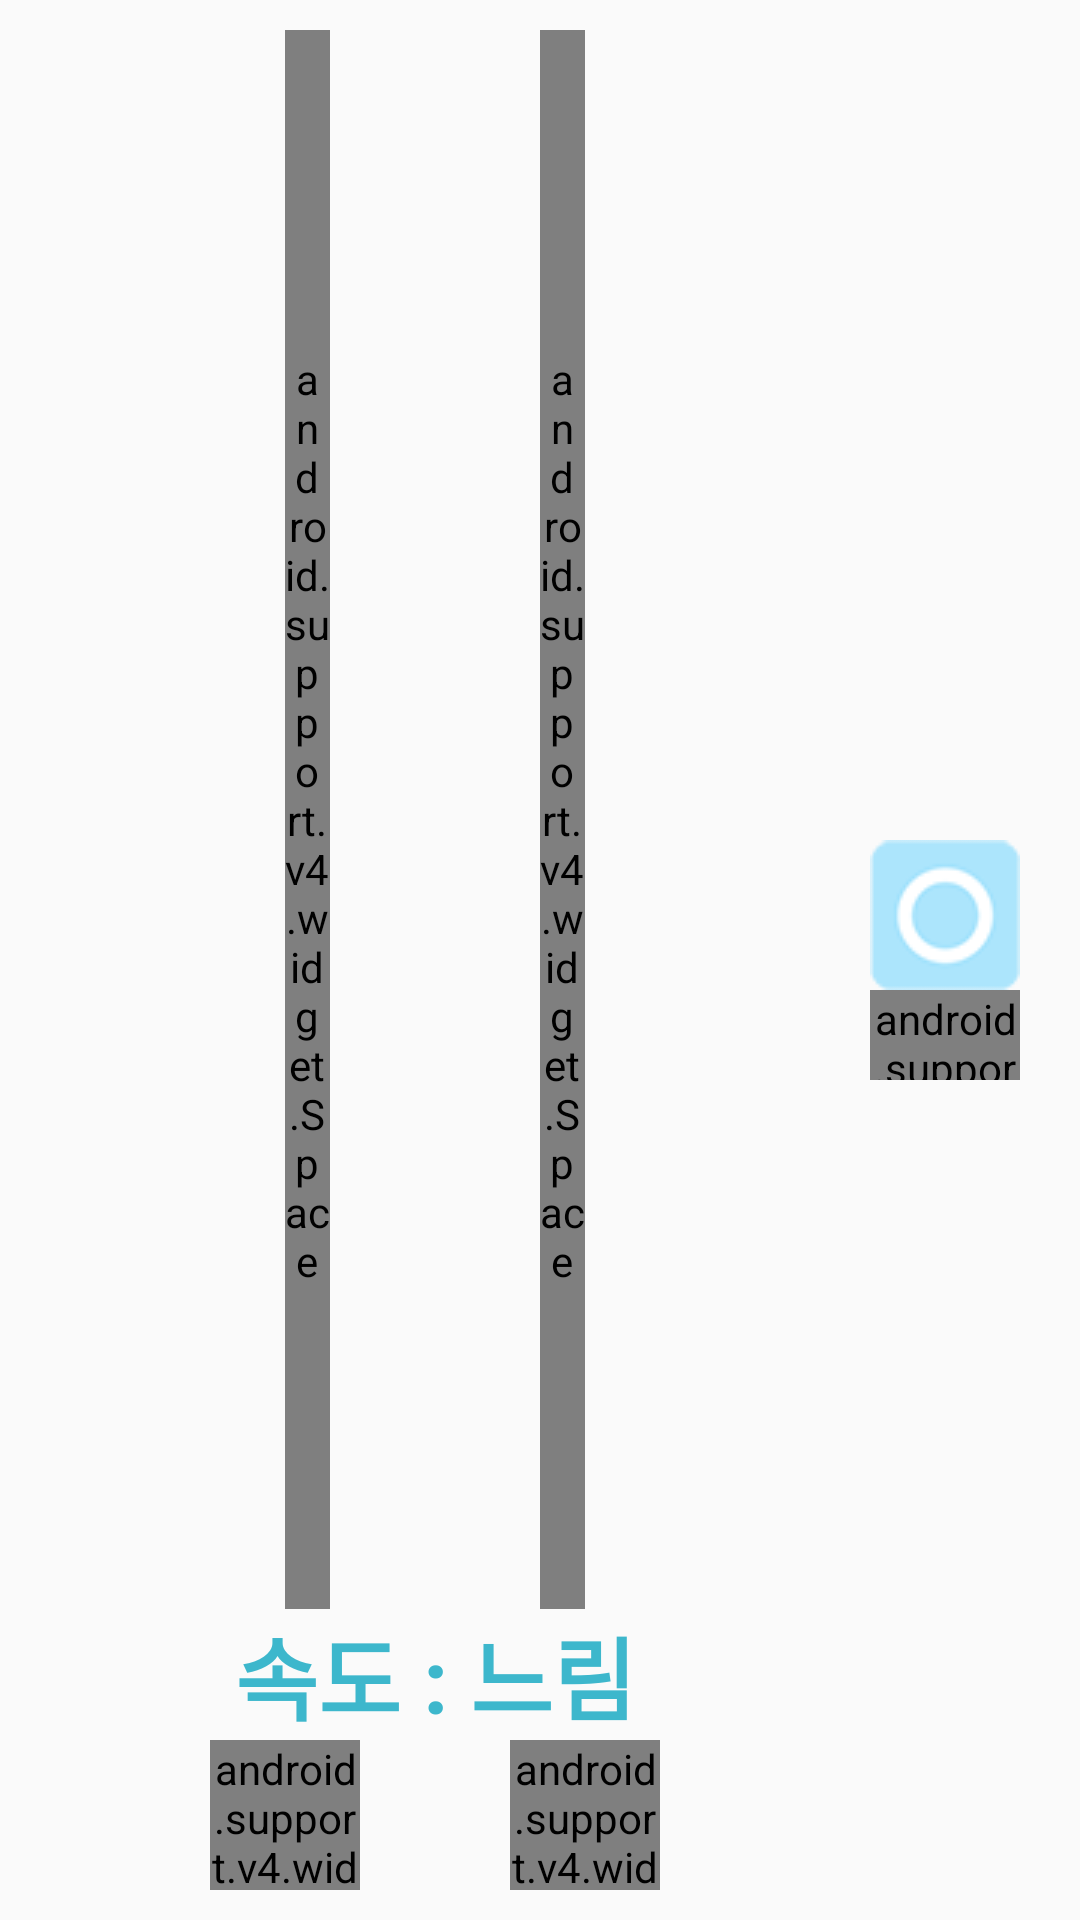

Android layout source for this screen:
<!-- AndroidManifest.xml: application theme AppTheme -->
<!-- res/layout/activity_cont_2_1.xml -->
<?xml version="1.0" encoding="utf-8"?>

<LinearLayout
    xmlns:android="http://schemas.android.com/apk/res/android"
    android:layout_width="match_parent"
    android:layout_height="match_parent"
    android:padding="10dp">

    <LinearLayout
        android:layout_width="wrap_content"
        android:layout_height="match_parent"
        android:layout_weight="1"
        android:orientation="vertical">

        <LinearLayout
            android:layout_width="match_parent"
            android:layout_height="wrap_content"
            android:layout_weight="1"
            android:paddingLeft="15dp"
            android:paddingRight="15dp"
            android:gravity="center"
            android:orientation="horizontal">

            <ImageView
                android:layout_width="wrap_content"
                android:layout_height="wrap_content"
                android:id="@+id/dudu1"
                android:minWidth="80dp"
                android:minHeight="80dp"
                android:layout_weight="1" />

            <android.support.v4.widget.Space
                android:layout_width="15dp"
                android:layout_height="match_parent" />

            <ImageView
                android:layout_width="wrap_content"
                android:layout_height="wrap_content"
                android:id="@+id/dudu2"
                android:minWidth="80dp"
                android:minHeight="80dp"
                android:layout_weight="1" />

            <android.support.v4.widget.Space
                android:layout_width="15dp"
                android:layout_height="match_parent" />

            <ImageView
                android:layout_width="wrap_content"
                android:layout_height="wrap_content"
                android:id="@+id/dudu3"
                android:minWidth="80dp"
                android:minHeight="80dp"
                android:layout_weight="1" />

        </LinearLayout>

        <LinearLayout
            android:layout_width="match_parent"
            android:layout_height="wrap_content"
            android:orientation="vertical">

            <TextView
                android:layout_width="match_parent"
                android:layout_height="wrap_content"
                android:gravity="center"
                android:textColor="@color/cont2_1_color0"
                android:textSize="30dp"
                android:id="@+id/speed_text"
                android:textStyle="bold"
                android:text="속도 : 느림"/>

            <LinearLayout
                android:layout_width="match_parent"
                android:layout_height="wrap_content"
                android:layout_weight="1"
                android:gravity="center"
                android:orientation="horizontal">

                <ImageView
                    android:layout_width="wrap_content"
                    android:layout_height="wrap_content"
                    android:src="@mipmap/ic_launcher"
                    android:minWidth="50dp"
                    android:minHeight="50dp"
                    android:id="@+id/slow" />

                <android.support.v4.widget.Space
                    android:layout_width="50dp"
                    android:layout_height="match_parent" />

                <ImageView
                    android:layout_width="wrap_content"
                    android:layout_height="wrap_content"
                    android:src="@mipmap/ic_launcher"
                    android:minWidth="50dp"
                    android:minHeight="50dp"
                    android:id="@+id/medium" />

                <android.support.v4.widget.Space
                    android:layout_width="50dp"
                    android:layout_height="match_parent" />

                <ImageView
                    android:layout_width="wrap_content"
                    android:layout_height="wrap_content"
                    android:src="@mipmap/ic_launcher"
                    android:minWidth="50dp"
                    android:minHeight="50dp"
                    android:id="@+id/fast" />



            </LinearLayout>

        </LinearLayout>

    </LinearLayout>

    <LinearLayout
        android:layout_width="wrap_content"
        android:layout_height="match_parent"
        android:orientation="vertical"
        android:gravity="center"
        android:padding="10dp">

        <ImageView
            android:layout_width="wrap_content"
            android:layout_height="wrap_content"
            android:src="@drawable/cont2_1_image0"
            android:id="@+id/start" />

        <android.support.v4.widget.Space
            android:layout_width="match_parent"
            android:layout_height="30dp" />

        <ImageView
            android:layout_width="wrap_content"
            android:layout_height="wrap_content"
            android:src="@drawable/cont2_1_image1"
            android:id="@+id/end"/>





    </LinearLayout>



</LinearLayout>
<!-- resources referenced by this layout -->
<resources>
  <color name="cont2_1_color0">#3DB7CC</color>
  <!-- drawable cont2_1_image0: png bitmap (drawable, 3214 bytes) -->
  <style name="AppTheme" parent="Theme.AppCompat.Light.DarkActionBar">
          
          <item name="colorPrimary">@color/colorPrimary</item>
          <item name="colorPrimaryDark">@color/colorPrimaryDark</item>
          <item name="colorAccent">@color/colorAccent</item>
      </style>
  <color name="colorPrimary">#3F51B5</color>
  <color name="colorPrimaryDark">#303F9F</color>
  <color name="colorAccent">#FF4081</color>
</resources>
